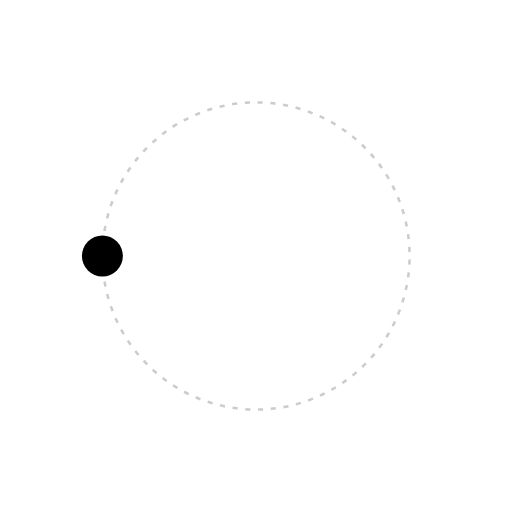
t = 0.00 s
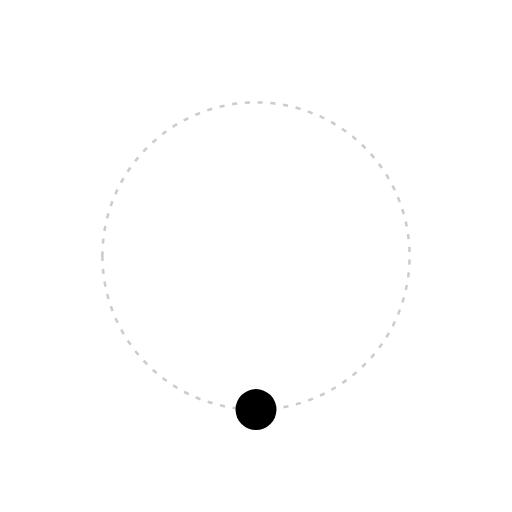
t = 0.75 s
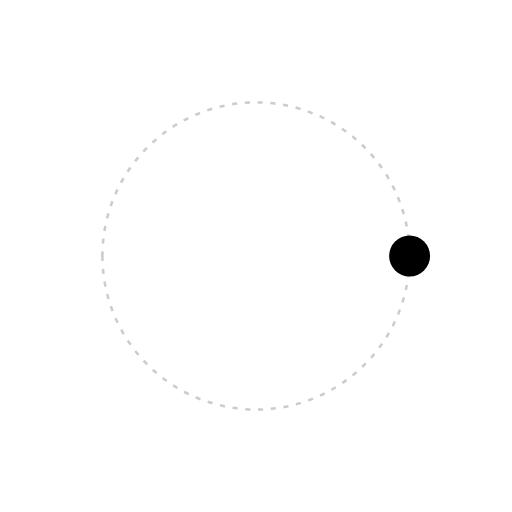
t = 1.50 s
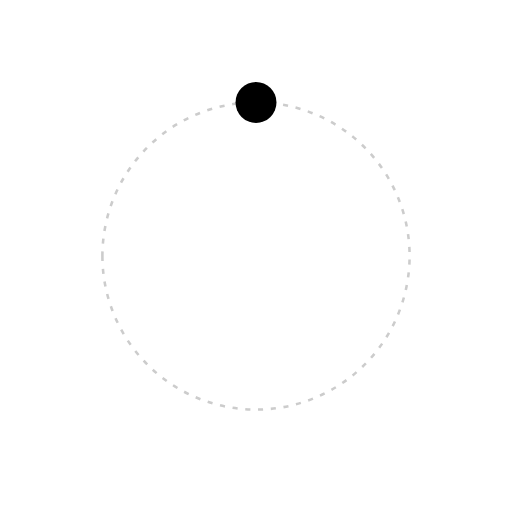
t = 2.25 s

The animated SVG that drew these frames (rendered in a browser with its animation timeline set to each time). Animation: 1 SMIL element (animateMotion=1); one cycle of 3.00 s, repeats indefinitely.

<svg xmlns="http://www.w3.org/2000/svg" viewBox="0 0 200 200">
  <path id="orbit" d="M100,100 m-60,0 a60,60 0 1,0 120,0 a60,60 0 1,0 -120,0"
        fill="none" stroke="#ccc" stroke-width="1" stroke-dasharray="2 3" />
  <circle r="8" fill="#000">
    <animateMotion dur="3s" repeatCount="indefinite">
      <mpath href="#orbit" />
    </animateMotion>
  </circle>
</svg>
